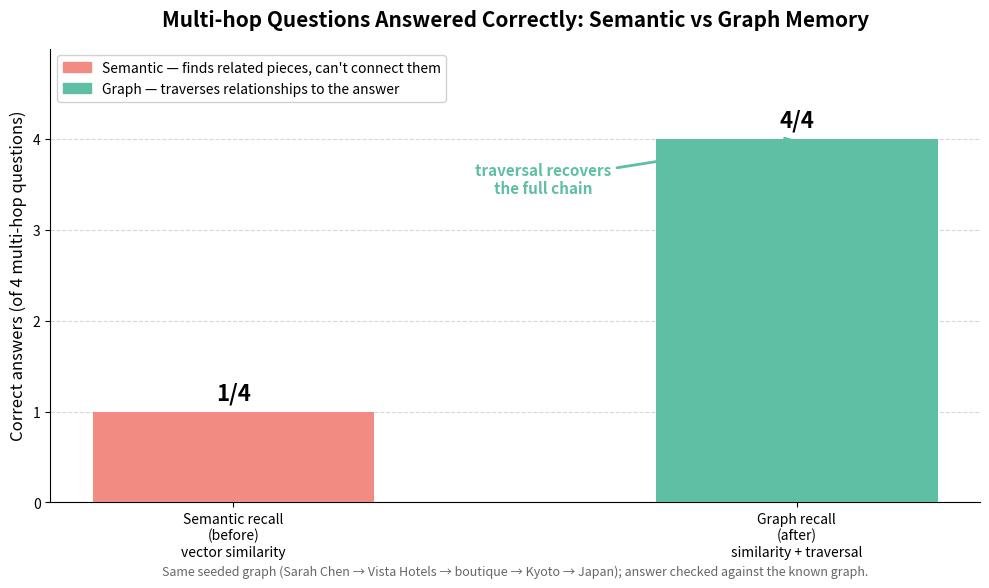

Python code for this plot:
"""
Generate the multi-hop recall chart for the graph memory demo.

Numbers come from the deterministic scorecard in test_graph_memory.py (Test 4):
4 multi-hop questions over the same known graph, checked against the known answer.
Reproducible — no LLM judge, no invented benchmark numbers.

Run: uv run python generate_chart.py
Output: graph-memory-multihop.png
"""

import matplotlib.pyplot as plt
import matplotlib.patches as mpatches

RED = "#F28B82"
GREEN = "#5FBFA4"

# From test_graph_memory.py Test 4 (deterministic scorecard), measured on the seeded graph.
TOTAL = 4
BEFORE_HITS = 1   # semantic recall (pure vector similarity)
AFTER_HITS = 4    # graph recall (vector similarity + traversal)

strategies = [
    "Semantic recall\n(before)\nvector similarity",
    "Graph recall\n(after)\nsimilarity + traversal",
]
values = [BEFORE_HITS, AFTER_HITS]
colors = [RED, GREEN]

fig, ax = plt.subplots(figsize=(10, 6))
fig.patch.set_facecolor("white")
ax.set_facecolor("white")

bars = ax.bar(strategies, values, color=colors, width=0.5, zorder=3)

for bar, value in zip(bars, values):
    ax.text(
        bar.get_x() + bar.get_width() / 2,
        bar.get_height() + 0.08,
        f"{value}/{TOTAL}",
        ha="center", va="bottom",
        fontsize=16, fontweight="bold",
    )

ax.set_title(
    "Multi-hop Questions Answered Correctly: Semantic vs Graph Memory",
    fontsize=15, fontweight="bold", pad=16,
)
ax.set_ylabel("Correct answers (of 4 multi-hop questions)", fontsize=12)
ax.set_ylim(0, 5)
ax.set_yticks(range(0, 5))
ax.yaxis.grid(True, linestyle="--", alpha=0.5, zorder=0)
ax.set_axisbelow(True)
ax.spines[["top", "right"]].set_visible(False)

legend_patches = [
    mpatches.Patch(color=RED, label="Semantic — finds related pieces, can't connect them"),
    mpatches.Patch(color=GREEN, label="Graph — traverses relationships to the answer"),
]
ax.legend(handles=legend_patches, loc="upper left", fontsize=10, framealpha=0.9)

ax.annotate(
    "traversal recovers\nthe full chain",
    xy=(1, AFTER_HITS), xytext=(0.55, 3.4),
    fontsize=11, fontweight="bold", color=GREEN, ha="center",
    arrowprops=dict(arrowstyle="->", color=GREEN, lw=2),
)

ax.text(
    0.5, -0.16,
    'Same seeded graph (Sarah Chen → Vista Hotels → boutique → Kyoto → Japan); '
    "answer checked against the known graph.",
    transform=ax.transAxes, ha="center", fontsize=9, color="#666666",
)

plt.tight_layout()
plt.savefig("graph-memory-multihop.png", dpi=150, bbox_inches="tight", facecolor="white")
print("Saved: graph-memory-multihop.png")
